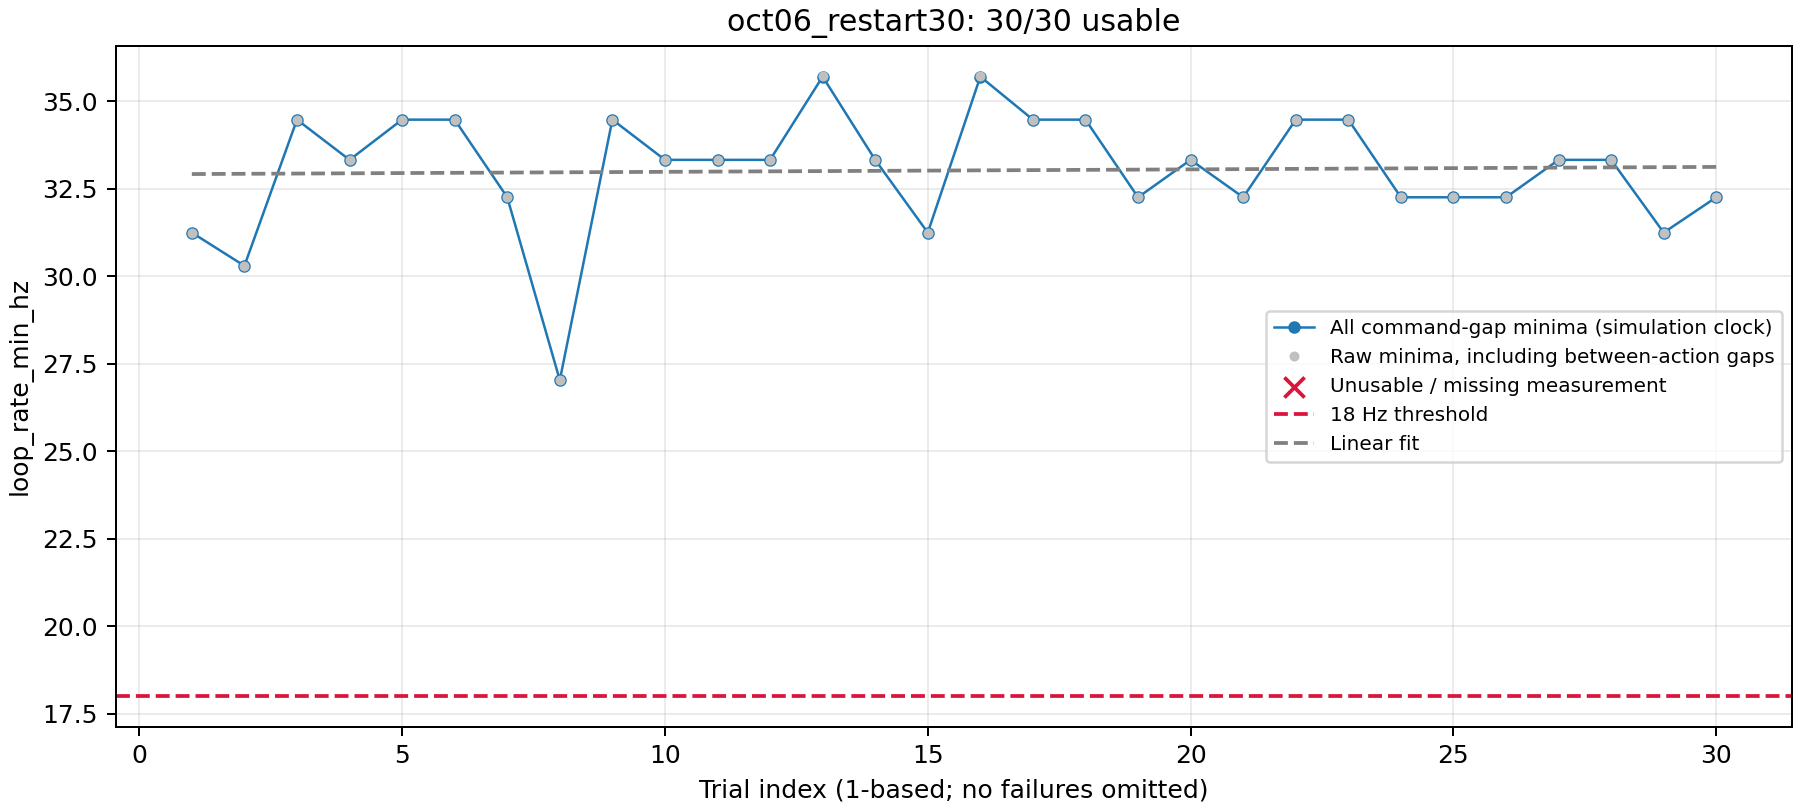

Values plotted in this chart, from the file beside it:
trial_id, scenario, start_x, start_y, start_yaw, goal_x, goal_y, straight_line_distance, nav2_result, collision, success, path_length_m, wall_clock_s, number_of_recoveries, loop_rate_mean_hz, loop_rate_min_hz, loop_rate_degraded, rtf_target, rtf_observed, nav2_use_sim_time, navigation_sim_s, total_wall_s, cooldown_sec, loop_rate_wall_min_hz
grass_patch_000, grass_patch, -4.001, -3.965, 0.0834, 4.0, -4.0, 8.0, succeeded, False, True, 7.817, 77.0, 0, 42.75, 31.25, False, 0.5, 0.4833, True, 31.39, 79.5, 0.0, 12.05
grass_patch_001, grass_patch, -3.998, -3.943, -0.0534, 4.0, -4.0, 8.0, succeeded, False, True, 7.811, 75.4, 0, 41.3, 30.3, False, 0.5, 0.4876, True, 31.58, 77.9, 0.0, 14.82
grass_patch_002, grass_patch, -3.975, -3.958, 0.0719, 4.0, -4.0, 8.0, succeeded, False, True, 7.782, 75.5, 0, 41.32, 34.48, False, 0.5, 0.4874, True, 31.37, 78.01, 0.0, 15.11
grass_patch_003, grass_patch, -3.948, -4.079, -0.0529, 4.0, -4.0, 8.0, succeeded, False, True, 7.776, 74.69, 0, 40.6, 33.33, False, 0.5, 0.494, True, 31.2, 77.21, 0.0, 16.46
grass_patch_004, grass_patch, -4.084, -4.048, 0.0151, 4.0, -4.0, 8.0, succeeded, False, True, 7.904, 76.54, 0, 41.9, 34.48, False, 0.5, 0.4888, True, 31.81, 79.02, 0.0, 14.78
grass_patch_005, grass_patch, -4.026, -4.056, -0.0828, 4.0, -4.0, 8.0, succeeded, False, True, 7.852, 75.4, 0, 40.63, 34.48, False, 0.5, 0.4937, True, 31.5, 77.89, 0.0, 15.17
grass_patch_006, grass_patch, -4, -4.058, -0.0668, 4.0, -4.0, 8.0, succeeded, False, True, 7.835, 74.86, 0, 40.56, 32.26, False, 0.5, 0.4944, True, 31.4, 77.37, 0.0, 15.28
grass_patch_007, grass_patch, -3.954, -4.008, -0.0942, 4.0, -4.0, 8.0, succeeded, False, True, 7.78, 75.48, 0, 41.3, 27.03, False, 0.5, 0.4879, True, 31.14, 77.96, 0.0, 12.59
grass_patch_008, grass_patch, -4.08, -4.013, -0.0635, 4.0, -4.0, 8.0, succeeded, False, True, 7.903, 74.89, 0, 41.33, 34.48, False, 0.5, 0.4943, True, 31.52, 77.33, 0.0, 15.42
grass_patch_009, grass_patch, -4.045, -4.023, -0.0544, 4.0, -4.0, 8.0, succeeded, False, True, 7.847, 75.35, 0, 41.62, 33.33, False, 0.5, 0.4919, True, 31.48, 77.81, 0.0, 15.6
grass_patch_010, grass_patch, -3.916, -4.055, 0.002, 4.0, -4.0, 8.0, succeeded, False, True, 7.727, 72.86, 0, 41.4, 33.33, False, 0.5, 0.4937, True, 30.84, 75.33, 0.0, 16.55
grass_patch_011, grass_patch, -4.001, -3.974, -0.0511, 4.0, -4.0, 8.0, succeeded, False, True, 7.868, 75.21, 0, 41.37, 33.33, False, 0.5, 0.4941, True, 31.55, 77.67, 0.0, 15.95
grass_patch_012, grass_patch, -4.058, -4.08, 0.0875, 4.0, -4.0, 8.0, succeeded, False, True, 7.883, 75.61, 0, 41.69, 35.71, False, 0.5, 0.4925, True, 31.54, 78.08, 0.0, 12.46
grass_patch_013, grass_patch, -3.912, -4.001, 0.056, 4.0, -4.0, 8.0, succeeded, False, True, 7.728, 73.97, 0, 40.99, 33.33, False, 0.5, 0.4938, True, 30.82, 76.53, 0.0, 15.59
grass_patch_014, grass_patch, -3.913, -4.092, 0.0426, 4.0, -4.0, 8.0, succeeded, False, True, 7.739, 74.69, 0, 41.53, 31.25, False, 0.5, 0.493, True, 30.96, 77.15, 0.0, 14.89
grass_patch_015, grass_patch, -3.979, -4.03, -0.0766, 4.0, -4.0, 8.0, succeeded, False, True, 7.854, 74.92, 0, 40.45, 35.71, False, 0.5, 0.4956, True, 31.48, 77.39, 0.0, 14.93
grass_patch_016, grass_patch, -3.96, -4.034, -0.0924, 4.0, -4.0, 8.0, succeeded, False, True, 7.801, 74.01, 0, 41.13, 34.48, False, 0.5, 0.4962, True, 31.1, 76.45, 0.0, 16.89
grass_patch_017, grass_patch, -4.041, -4.063, -0.0006, 4.0, -4.0, 8.0, succeeded, False, True, 7.869, 74.74, 0, 40.45, 34.48, False, 0.5, 0.4954, True, 31.47, 77.18, 0.0, 17.01
grass_patch_018, grass_patch, -4.069, -3.921, -0.0741, 4.0, -4.0, 8.0, succeeded, False, True, 7.893, 75.19, 0, 41.6, 32.26, False, 0.5, 0.4921, True, 31.51, 77.66, 0.0, 15.1
grass_patch_019, grass_patch, -4.078, -4.093, -0.0787, 4.0, -4.0, 8.0, succeeded, False, True, 7.886, 75.17, 0, 40.51, 33.33, False, 0.5, 0.4949, True, 31.63, 77.69, 0.0, 14.94
grass_patch_020, grass_patch, -3.971, -4.003, -0.0718, 4.0, -4.0, 8.0, succeeded, False, True, 7.785, 74.25, 0, 40.65, 32.26, False, 0.5, 0.494, True, 31.07, 76.72, 0.0, 15.33
grass_patch_021, grass_patch, -3.992, -4.086, 0.0813, 4.0, -4.0, 8.0, succeeded, False, True, 7.824, 74.5, 0, 40.63, 34.48, False, 0.5, 0.4941, True, 31.31, 76.96, 0.0, 16.73
grass_patch_022, grass_patch, -3.95, -3.925, 0.0187, 4.0, -4.0, 8.0, succeeded, False, True, 7.766, 74.3, 0, 41.32, 34.48, False, 0.5, 0.4946, True, 31.19, 76.76, 0.0, 15.58
grass_patch_023, grass_patch, -3.916, -4.007, 0.0622, 4.0, -4.0, 8.0, succeeded, False, True, 7.747, 75.16, 0, 42.14, 32.26, False, 0.5, 0.4876, True, 31.12, 77.64, 0.0, 14.15
grass_patch_024, grass_patch, -3.911, -3.978, -0.079, 4.0, -4.0, 8.0, succeeded, False, True, 7.74, 75.38, 0, 42.42, 32.26, False, 0.5, 0.4858, True, 31.02, 77.87, 0.0, 13.78
grass_patch_025, grass_patch, -3.921, -3.984, -0.0851, 4.0, -4.0, 8.0, succeeded, False, True, 7.764, 74.74, 0, 41.04, 32.26, False, 0.5, 0.49, True, 31.12, 77.24, 0.0, 14.4
grass_patch_026, grass_patch, -3.958, -4.095, -0.0195, 4.0, -4.0, 8.0, succeeded, False, True, 7.803, 74.56, 0, 41.5, 33.33, False, 0.5, 0.4928, True, 31.15, 77.09, 0.0, 15.09
grass_patch_027, grass_patch, -4.008, -4.026, -0.0056, 4.0, -4.0, 8.0, succeeded, False, True, 7.872, 77.2, 0, 42.34, 33.33, False, 0.5, 0.4787, True, 31.48, 79.71, 0.0, 15.2
grass_patch_028, grass_patch, -4.087, -3.962, -0.066, 4.0, -4.0, 8.0, succeeded, False, True, 7.872, 76.52, 0, 42.5, 31.25, False, 0.5, 0.4869, True, 31.53, 79.03, 0.0, 14.83
grass_patch_029, grass_patch, -3.935, -4.054, 0.057, 4.0, -4.0, 8.0, succeeded, False, True, 7.746, 74.38, 0, 40.65, 32.26, False, 0.5, 0.4935, True, 31.05, 76.88, 0.0, 15.83
